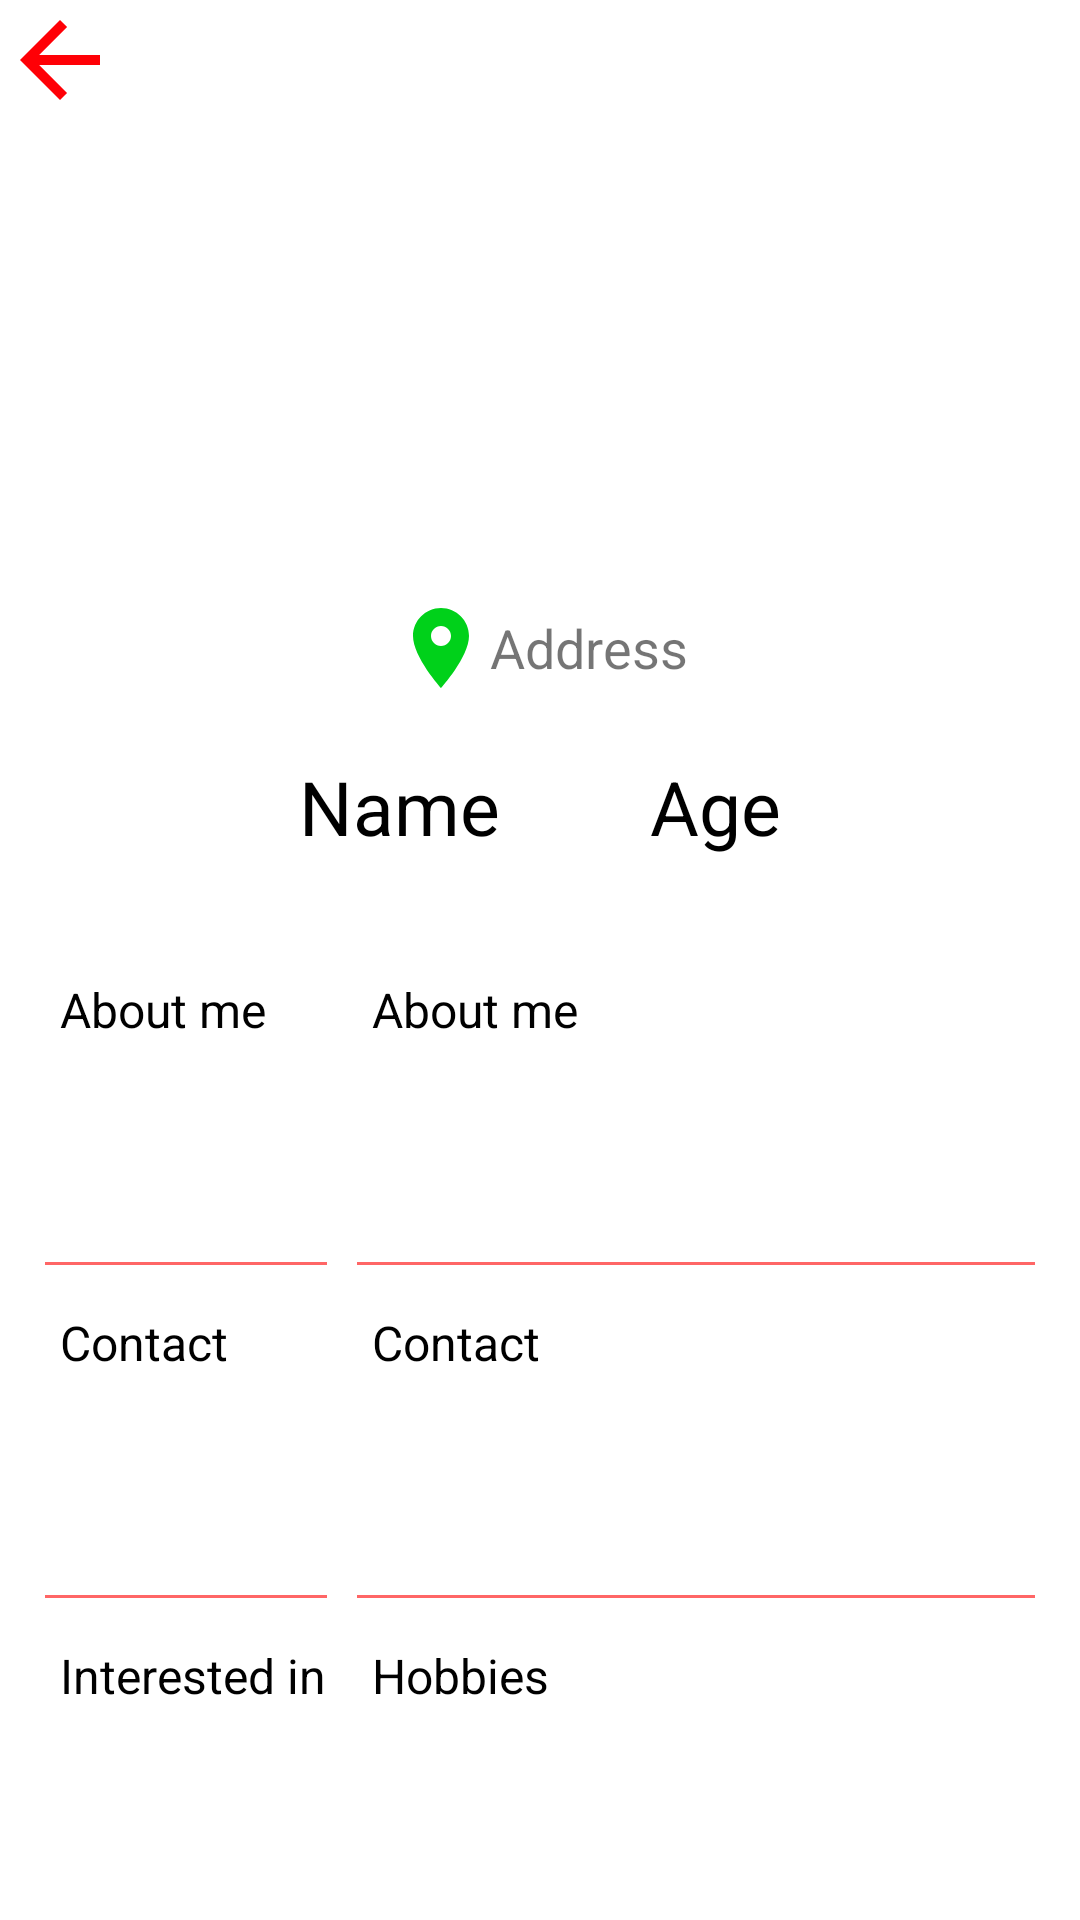

Reconstruct the res/layout file that produces this screen, plus the resources it refers to.
<!-- AndroidManifest.xml: application theme Theme.Matches -->
<!-- res/layout/check_info.xml -->
<?xml version="1.0" encoding="utf-8"?>
<androidx.core.widget.NestedScrollView xmlns:android="http://schemas.android.com/apk/res/android"
    android:layout_width="match_parent"
    android:layout_height="match_parent"
    android:background="@color/white"
    android:fillViewport="true"
    android:fitsSystemWindows="true">

    <RelativeLayout
        android:layout_width="match_parent"
        android:layout_height="match_parent">
        <Button
            android:layout_width="40dp"
            android:layout_height="40dp"
            android:layout_alignParentLeft="true"
            android:id="@+id/exit"
            android:background="@drawable/ic_baseline_arrow_back_32" />
        <LinearLayout
            android:layout_width="match_parent"
            android:layout_height="match_parent"
            android:orientation="vertical">
            <LinearLayout
                android:layout_width="match_parent"
                android:layout_height="200dp"
                android:gravity="center"
                android:orientation="horizontal">
                <ImageView
                    android:id="@+id/profileImage"
                    android:layout_width="160dp"
                    android:layout_height="160dp"
                    android:adjustViewBounds="true"
                    android:layout_centerInParent="true"
                    android:scaleType="centerCrop"
                    android:src="@drawable/userlogo" />

            </LinearLayout>
            <TextView
                android:id="@+id/distance_main"
                android:layout_width="wrap_content"
                android:layout_height="wrap_content"
                android:layout_gravity="center_horizontal"
                android:layout_marginBottom="10dp"
                android:drawableLeft="@drawable/ic_baseline_location_on_24"
                android:gravity="center"
                android:text="Address"
                android:textSize="18sp" />
<LinearLayout
    android:layout_width="wrap_content"
    android:layout_height="wrap_content"
    android:orientation="horizontal"
    android:layout_gravity="center">
    <TextView
        android:id="@+id/name_main"
       android:layout_marginRight="50dp"
        android:layout_width="match_parent"
        android:layout_height="wrap_content"
        android:layout_marginTop="10dp"
        android:layout_marginBottom="30dp"
        android:gravity="center_horizontal"
        android:text="Name"
        android:textColor="@color/black"
        android:textSize="25sp" />
    <TextView

        android:id="@+id/age_main"
        android:layout_width="match_parent"
        android:layout_height="wrap_content"
        android:layout_marginTop="10dp"
        android:gravity="center_horizontal"
        android:text="Age"
        android:textColor="@color/black"
        android:textSize="25sp" />
</LinearLayout>

<LinearLayout
    android:layout_width="wrap_content"
    android:layout_height="match_parent"
    android:orientation="horizontal"
    android:layout_marginLeft="10dp"
    android:layout_marginRight="10dp">
    <LinearLayout
        android:layout_width="match_parent"
        android:layout_height="match_parent"
        android:orientation="vertical">

        <TextView
            android:layout_width="104dp"
            android:layout_height="100dp"
            android:paddingLeft="10dp"
            android:paddingTop="10dp"
            android:paddingBottom="10dp"
            android:text="About me"
            android:textColor="@color/black"
            android:textSize="16sp" />
        <View
            android:layout_width="match_parent"
            android:layout_height="1dp"
            android:layout_margin="5dp"
            android:background="#FF6666"
            />
        <TextView

            android:layout_width="match_parent"
            android:layout_height="100dp"
            android:paddingLeft="10dp"
            android:textColor="@color/black"
            android:paddingTop="10dp"
            android:paddingBottom="10dp"
            android:text="Contact"
            android:textSize="16sp" />
        <View
            android:layout_width="match_parent"
            android:layout_height="1dp"
            android:layout_margin="5dp"
            android:background="#FF6666"
            />
        <TextView
            android:layout_width="match_parent"
            android:layout_height="100dp"
            android:paddingLeft="10dp"
            android:paddingTop="10dp"
            android:textColor="@color/black"
            android:paddingBottom="10dp"
            android:text="Interested in"
            android:textSize="16sp" />
        <View
            android:layout_width="match_parent"
            android:layout_height="1dp"
            android:layout_margin="5dp"
            android:background="#FF6666"
            />

    </LinearLayout>
    <LinearLayout
        android:layout_width="match_parent"
        android:layout_height="match_parent"
        android:orientation="vertical">
        <TextView
            android:id="@+id/bio"
            android:layout_width="match_parent"
            android:layout_height="100dp"
            android:paddingLeft="10dp"
            android:paddingTop="10dp"
            android:paddingBottom="10dp"
            android:textColor="@color/black"
            android:text="About me"
            android:textSize="16sp" />
        <View
            android:layout_width="match_parent"
            android:layout_height="1dp"
            android:layout_margin="5dp"
            android:background="#FF6666"
            />
        <TextView
            android:id="@+id/contact"
            android:layout_width="match_parent"
            android:layout_height="100dp"
            android:paddingLeft="10dp"
            android:textColor="@color/black"
            android:paddingTop="10dp"
            android:paddingBottom="10dp"
            android:text="Contact"
            android:autoLink="all"
            android:textSize="16sp" />
        <View
            android:layout_width="match_parent"
            android:layout_height="1dp"
            android:layout_margin="5dp"
            android:background="#FF6666"
            />
        <TextView
            android:id="@+id/hobbies"
            android:layout_width="match_parent"
            android:layout_height="100dp"
            android:paddingLeft="10dp"
            android:textColor="@color/black"
            android:paddingTop="10dp"
            android:paddingBottom="10dp"
            android:text="Hobbies"
            android:textSize="16sp" />
        <View
            android:layout_width="match_parent"
            android:layout_height="1dp"
            android:layout_margin="5dp"
            android:background="#FF6666"
            />
    </LinearLayout>


</LinearLayout>


        </LinearLayout>
    </RelativeLayout>
</androidx.core.widget.NestedScrollView>
<!-- resources referenced by this layout -->
<resources>
  <color name="black">#000000</color>
  <color name="white">#ffffff</color>
  <!-- drawable ic_baseline_arrow_back_32 (drawable) -->
  <vector android:autoMirrored="true" android:height="32dp"
      android:tint="#FF0006" android:viewportHeight="24"
      android:viewportWidth="24" android:width="32dp" xmlns:android="http://schemas.android.com/apk/res/android">
      <path android:fillColor="@android:color/white" android:pathData="M20,11H7.83l5.59,-5.59L12,4l-8,8 8,8 1.41,-1.41L7.83,13H20v-2z"/>
  </vector>
  <!-- drawable ic_baseline_location_on_24 (drawable) -->
  <vector android:height="32dp" android:tint="#00D11A"
      android:viewportHeight="24" android:viewportWidth="24"
      android:width="32dp" xmlns:android="http://schemas.android.com/apk/res/android">
      <path android:fillColor="@android:color/white" android:pathData="M12,2C8.13,2 5,5.13 5,9c0,5.25 7,13 7,13s7,-7.75 7,-13c0,-3.87 -3.13,-7 -7,-7zM12,11.5c-1.38,0 -2.5,-1.12 -2.5,-2.5s1.12,-2.5 2.5,-2.5 2.5,1.12 2.5,2.5 -1.12,2.5 -2.5,2.5z"/>
  </vector>
  <style name="Theme.Matches" parent="Theme.AppCompat.Light.NoActionBar">
          
          <item name="colorPrimary">@color/blue</item>
          <item name="colorPrimaryVariant">#FF6666</item>
          <item name="colorOnPrimary">@color/white</item>
          
          <item name="colorSecondary">@color/teal</item>
          <item name="colorSecondaryVariant">@color/teal</item>
          <item name="colorOnSecondary">@color/black</item>
          
          <item name="android:statusBarColor" tools:targetApi="l">?attr/colorPrimaryVariant</item>
          
      </style>
  <color name="blue">#1093F5</color>
  <color name="teal">#009687</color>
</resources>
